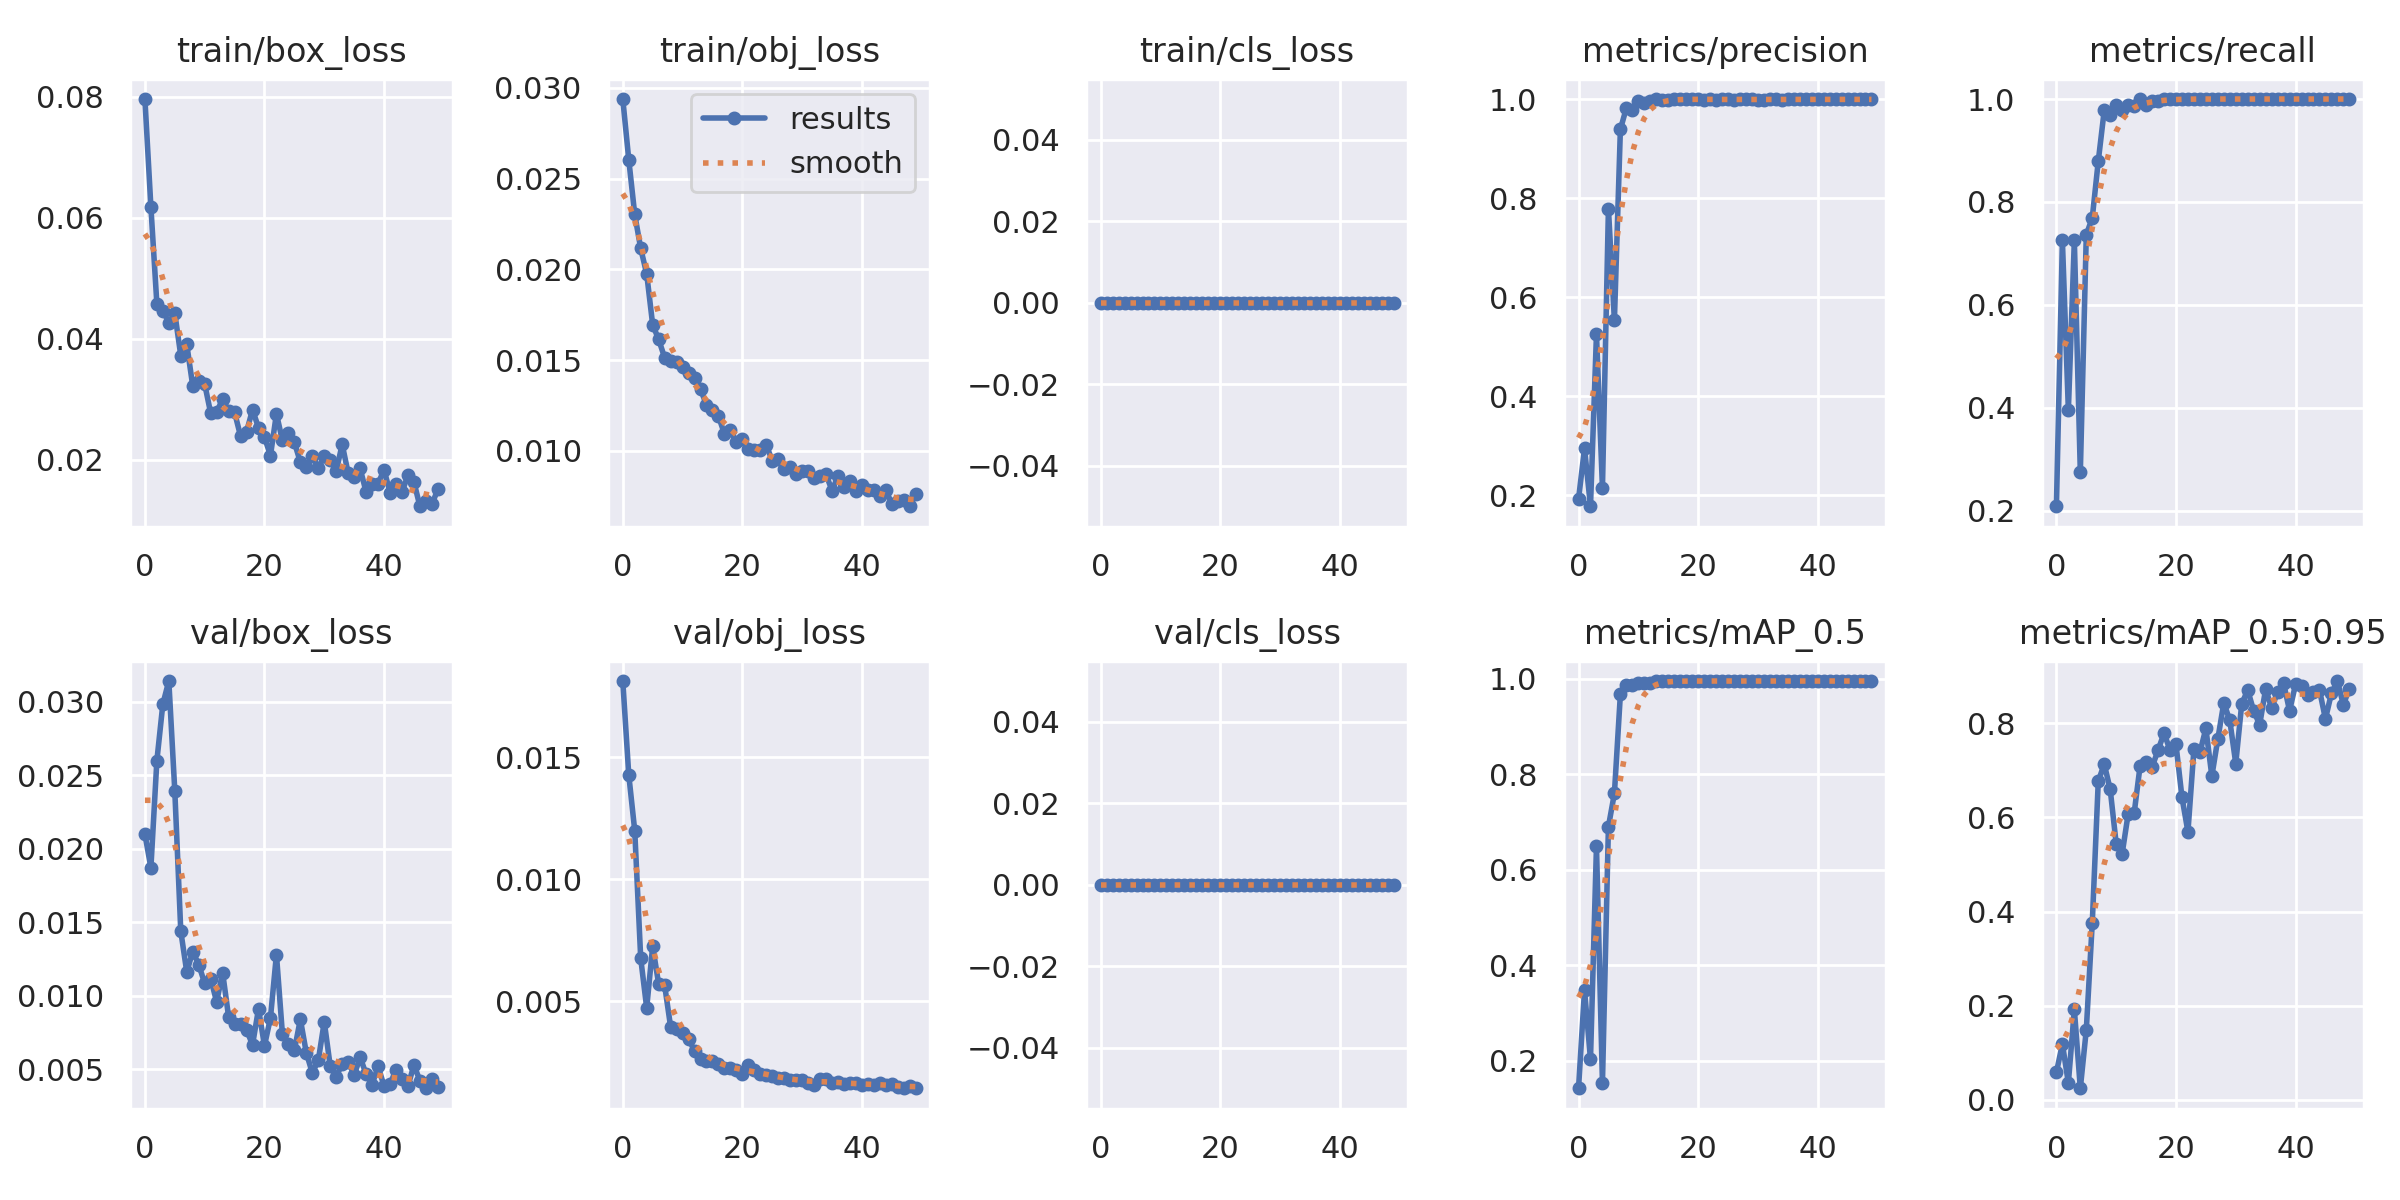

The data file committed next to this chart (first rows):
epoch, train/box_loss, train/obj_loss, train/cls_loss, metrics/precision, metrics/recall, metrics/mAP_0.5, metrics/mAP_0.5:0.95, val/box_loss, val/obj_loss, val/cls_loss, x/lr0, x/lr1, x/lr2
0, 0.07961, 0.02938, 0, 0.1923, 0.2088, 0.1419, 0.0581, 0.02099, 0.01811, 0, 0.0829, 0.0019, 0.0019
1, 0.06177, 0.02604, 0, 0.2944, 0.7253, 0.3473, 0.1185, 0.01871, 0.01427, 0, 0.06482, 0.003823, 0.003823
2, 0.04577, 0.02302, 0, 0.1777, 0.3956, 0.2026, 0.03565, 0.02598, 0.01199, 0, 0.04667, 0.005666, 0.005666
3, 0.04463, 0.02115, 0, 0.5252, 0.7253, 0.6488, 0.1918, 0.02983, 0.006757, 0, 0.02843, 0.007431, 0.007431
4, 0.04267, 0.01975, 0, 0.2146, 0.2747, 0.1527, 0.02427, 0.0314, 0.004733, 0, 0.01012, 0.009116, 0.009116
5, 0.04419, 0.01695, 0, 0.7788, 0.7363, 0.6901, 0.1485, 0.02392, 0.007254, 0, 0.00901, 0.00901, 0.00901
6, 0.03721, 0.01614, 0, 0.553, 0.7692, 0.7596, 0.3764, 0.01439, 0.005714, 0, 0.00901, 0.00901, 0.00901
7, 0.03905, 0.01514, 0, 0.9388, 0.8791, 0.9673, 0.6768, 0.01163, 0.005659, 0, 0.008812, 0.008812, 0.008812
8, 0.0322, 0.01495, 0, 0.9818, 0.978, 0.9865, 0.7134, 0.01301, 0.003958, 0, 0.008614, 0.008614, 0.008614
9, 0.03304, 0.01487, 0, 0.9778, 0.9688, 0.9876, 0.6595, 0.01213, 0.003869, 0, 0.008416, 0.008416, 0.008416
10, 0.03249, 0.01461, 0, 0.996, 0.989, 0.9901, 0.5441, 0.01085, 0.003699, 0, 0.008218, 0.008218, 0.008218
11, 0.02769, 0.01428, 0, 0.9914, 0.978, 0.9899, 0.5232, 0.01117, 0.003463, 0, 0.00802, 0.00802, 0.00802
12, 0.02789, 0.01399, 0, 0.9962, 0.989, 0.9916, 0.6073, 0.0096, 0.002975, 0, 0.007822, 0.007822, 0.007822
13, 0.02999, 0.01342, 0, 1, 0.9871, 0.9943, 0.6084, 0.01158, 0.002625, 0, 0.007624, 0.007624, 0.007624
14, 0.02808, 0.01252, 0, 0.9979, 1, 0.995, 0.7099, 0.008573, 0.00254, 0, 0.007426, 0.007426, 0.007426
15, 0.02781, 0.01227, 0, 0.9979, 0.989, 0.9949, 0.7186, 0.008064, 0.002541, 0, 0.007228, 0.007228, 0.007228
16, 0.02388, 0.01192, 0, 1, 0.9966, 0.995, 0.7071, 0.008116, 0.002448, 0, 0.00703, 0.00703, 0.00703
17, 0.0246, 0.01094, 0, 1, 0.9967, 0.995, 0.7427, 0.007702, 0.002273, 0, 0.006832, 0.006832, 0.006832
18, 0.02826, 0.01114, 0, 0.9994, 1, 0.995, 0.7792, 0.006662, 0.002269, 0, 0.006634, 0.006634, 0.006634
19, 0.02528, 0.01046, 0, 0.9999, 1, 0.995, 0.7435, 0.009117, 0.002177, 0, 0.006436, 0.006436, 0.006436
20, 0.02372, 0.01068, 0, 1, 0.9999, 0.995, 0.7553, 0.006614, 0.002032, 0, 0.006238, 0.006238, 0.006238
21, 0.02067, 0.01011, 0, 0.9988, 1, 0.995, 0.6429, 0.008499, 0.002411, 0, 0.00604, 0.00604, 0.00604
22, 0.02758, 0.01003, 0, 0.999, 1, 0.995, 0.5694, 0.01281, 0.00217, 0, 0.005842, 0.005842, 0.005842
23, 0.02317, 0.01005, 0, 0.9989, 1, 0.995, 0.745, 0.007411, 0.002045, 0, 0.005644, 0.005644, 0.005644
24, 0.02435, 0.01032, 0, 0.9993, 1, 0.995, 0.7382, 0.006727, 0.001996, 0, 0.005446, 0.005446, 0.005446
25, 0.02284, 0.009461, 0, 0.9992, 1, 0.995, 0.7891, 0.006301, 0.001944, 0, 0.005248, 0.005248, 0.005248
26, 0.01961, 0.009575, 0, 0.9989, 1, 0.995, 0.6879, 0.008405, 0.001863, 0, 0.00505, 0.00505, 0.00505
27, 0.01884, 0.009027, 0, 0.9992, 1, 0.995, 0.7667, 0.006127, 0.001883, 0, 0.004852, 0.004852, 0.004852
28, 0.02062, 0.009128, 0, 0.9992, 1, 0.995, 0.8436, 0.004759, 0.001786, 0, 0.004654, 0.004654, 0.004654
29, 0.01854, 0.008702, 0, 0.9991, 1, 0.995, 0.8063, 0.00561, 0.001763, 0, 0.004456, 0.004456, 0.004456
30, 0.02064, 0.008898, 0, 0.999, 1, 0.995, 0.7146, 0.008235, 0.001762, 0, 0.004258, 0.004258, 0.004258
31, 0.0199, 0.008896, 0, 0.999, 1, 0.995, 0.8417, 0.00522, 0.001652, 0, 0.00406, 0.00406, 0.00406
32, 0.0181, 0.00852, 0, 0.9992, 1, 0.995, 0.8706, 0.004511, 0.001565, 0, 0.003862, 0.003862, 0.003862
33, 0.02253, 0.0086, 0, 0.9991, 1, 0.995, 0.8265, 0.005381, 0.001808, 0, 0.003664, 0.003664, 0.003664
34, 0.01774, 0.008702, 0, 0.999, 1, 0.995, 0.7971, 0.00552, 0.001836, 0, 0.003466, 0.003466, 0.003466
35, 0.01721, 0.007816, 0, 0.9992, 1, 0.995, 0.8731, 0.004617, 0.00167, 0, 0.003268, 0.003268, 0.003268
36, 0.01854, 0.008613, 0, 0.9992, 1, 0.995, 0.8325, 0.005825, 0.001689, 0, 0.00307, 0.00307, 0.00307
37, 0.01464, 0.007994, 0, 0.9993, 1, 0.995, 0.8662, 0.004677, 0.001608, 0, 0.002872, 0.002872, 0.002872
38, 0.016, 0.00835, 0, 0.9992, 1, 0.995, 0.8854, 0.003966, 0.001662, 0, 0.002674, 0.002674, 0.002674
39, 0.01605, 0.007814, 0, 0.9993, 1, 0.995, 0.8267, 0.005207, 0.001644, 0, 0.002476, 0.002476, 0.002476
40, 0.01832, 0.008101, 0, 0.9992, 1, 0.995, 0.883, 0.003877, 0.001557, 0, 0.002278, 0.002278, 0.002278
41, 0.01456, 0.007864, 0, 0.9992, 1, 0.995, 0.8788, 0.00399, 0.001614, 0, 0.00208, 0.00208, 0.00208
42, 0.01598, 0.007825, 0, 0.9992, 1, 0.995, 0.8601, 0.004981, 0.001584, 0, 0.001882, 0.001882, 0.001882
43, 0.01464, 0.007522, 0, 0.9993, 1, 0.995, 0.8667, 0.004346, 0.001651, 0, 0.001684, 0.001684, 0.001684
44, 0.01741, 0.007823, 0, 0.9993, 1, 0.995, 0.8712, 0.003871, 0.001582, 0, 0.001486, 0.001486, 0.001486
45, 0.01631, 0.007102, 0, 0.9993, 1, 0.995, 0.8093, 0.00529, 0.001617, 0, 0.001288, 0.001288, 0.001288
46, 0.0123, 0.007259, 0, 0.9993, 1, 0.995, 0.8638, 0.004242, 0.001496, 0, 0.00109, 0.00109, 0.00109
47, 0.01317, 0.007276, 0, 0.9993, 1, 0.995, 0.89, 0.00372, 0.001443, 0, 0.000892, 0.000892, 0.000892
48, 0.01263, 0.00695, 0, 0.9993, 1, 0.995, 0.8398, 0.004337, 0.001533, 0, 0.000694, 0.000694, 0.000694
49, 0.01507, 0.007613, 0, 0.9993, 1, 0.995, 0.8739, 0.003823, 0.001472, 0, 0.000496, 0.000496, 0.000496
